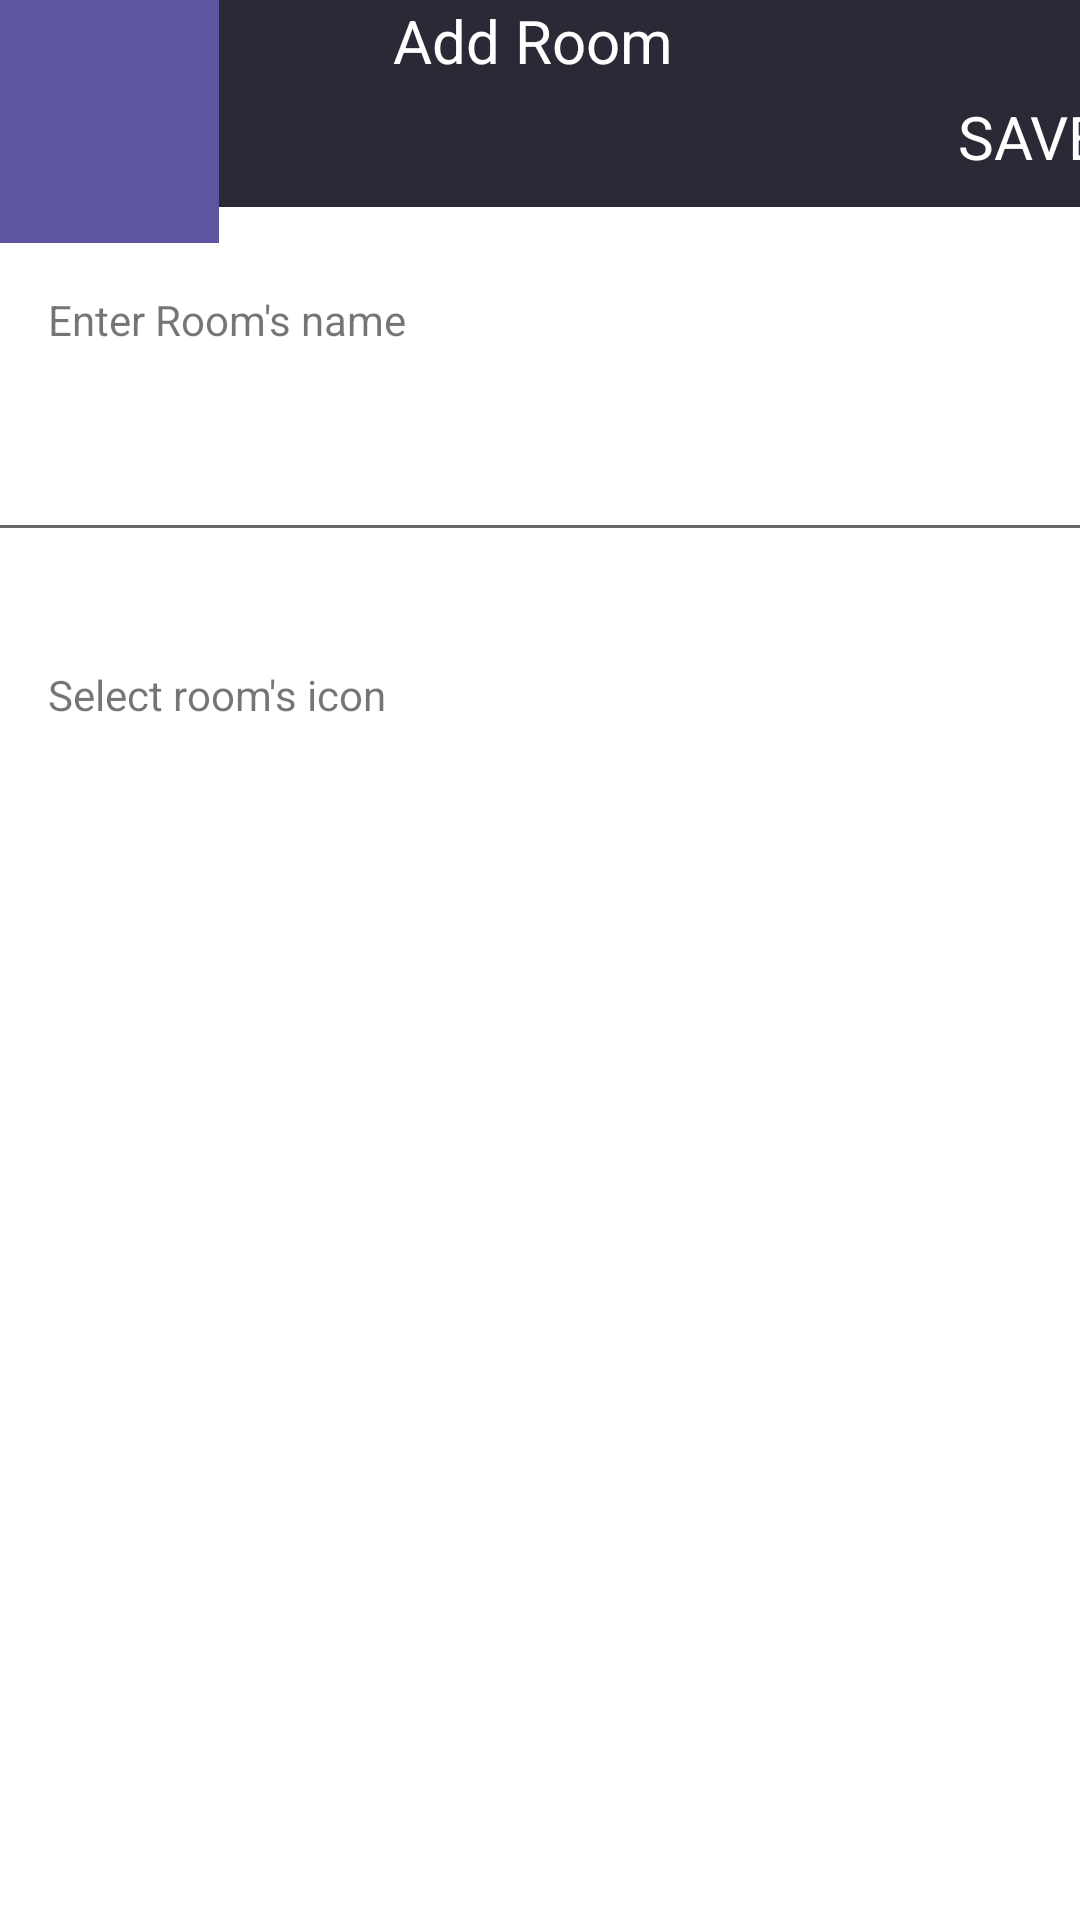

Android layout source for this screen:
<!-- AndroidManifest.xml: application theme Theme.SmartHouseMainActivity -->
<!-- res/layout/activity_add_room.xml -->
<?xml version="1.0" encoding="utf-8"?>
<androidx.constraintlayout.widget.ConstraintLayout xmlns:android="http://schemas.android.com/apk/res/android"
    xmlns:app="http://schemas.android.com/apk/res-auto"
    xmlns:tools="http://schemas.android.com/tools"
    android:layout_width="match_parent"
    android:layout_height="match_parent"
    tools:context=".AddRoomActivity">

    <LinearLayout
        android:id="@+id/linearLayout3"
        android:layout_width="409dp"
        android:layout_height="69dp"
        android:background="#2A2A37"
        android:orientation="horizontal"
        app:layout_constraintEnd_toEndOf="parent"
        app:layout_constraintStart_toStartOf="parent"
        app:layout_constraintTop_toTopOf="parent">

        <ImageButton
            android:id="@+id/imageView6"
            android:layout_width="40dp"
            android:layout_height="36dp"
            android:layout_gravity="bottom"
            android:layout_marginLeft="15dp"
            android:layout_marginBottom="5dp"
            android:background="#2A2A38"
            android:onClick="Back"
            android:scaleType="fitCenter"
            app:srcCompat="@drawable/icon_back" />

        <TextView
            android:id="@+id/textView14"
            android:layout_width="wrap_content"
            android:layout_height="wrap_content"
            android:layout_gravity="top"
            android:layout_marginLeft="100dp"
            android:text="Add Room"
            android:textColor="@color/white"
            android:textSize="20sp" />

        <TextView
            android:id="@+id/textView16"
            android:layout_width="wrap_content"
            android:layout_height="wrap_content"
            android:layout_gravity="bottom"
            android:layout_marginLeft="95dp"
            android:layout_marginBottom="5dp"
            android:text="SAVE"
            android:textColor="@color/white"
            android:textSize="20sp" />
    </LinearLayout>

    <TextView
        android:id="@+id/textView17"
        android:layout_width="wrap_content"
        android:layout_height="wrap_content"
        android:layout_marginStart="16dp"
        android:layout_marginTop="28dp"
        android:text="Enter Room's name"
        app:layout_constraintStart_toStartOf="parent"
        app:layout_constraintTop_toBottomOf="@+id/linearLayout3" />

    <EditText
        android:id="@+id/editTextTextPersonName"
        android:layout_width="375dp"
        android:layout_height="51dp"
        android:layout_marginStart="16dp"
        android:layout_marginTop="17dp"
        android:layout_marginEnd="16dp"
        android:backgroundTintMode="multiply"
        android:ems="10"
        android:inputType="textPersonName"
        app:layout_constraintEnd_toEndOf="parent"
        app:layout_constraintStart_toStartOf="parent"
        app:layout_constraintTop_toBottomOf="@+id/textView17" />

    <TextView
        android:id="@+id/textView18"
        android:layout_width="wrap_content"
        android:layout_height="wrap_content"
        android:layout_marginStart="16dp"
        android:layout_marginTop="38dp"
        android:text="Select room's icon"
        app:layout_constraintStart_toStartOf="parent"
        app:layout_constraintTop_toBottomOf="@+id/editTextTextPersonName" />

    <ImageButton
        android:id="@+id/imageButton6"
        android:layout_width="73dp"
        android:layout_height="81dp"
        android:background="#5E55A0"
        android:scaleType="centerInside"
        app:srcCompat="@drawable/kitchen_adrm"
        tools:layout_editor_absoluteX="32dp"
        tools:layout_editor_absoluteY="269dp" />

</androidx.constraintlayout.widget.ConstraintLayout>
<!-- resources referenced by this layout -->
<resources>
  <style name="Theme.SmartHouseMainActivity" parent="Theme.MaterialComponents.DayNight.NoActionBar">
          
          <item name="colorPrimary">@color/purple_500</item>
          <item name="colorPrimaryVariant">@color/purple_700</item>
          <item name="colorOnPrimary">@color/white</item>
          
          <item name="colorSecondary">@color/teal_200</item>
          <item name="colorSecondaryVariant">@color/teal_700</item>
          <item name="colorOnSecondary">@color/black</item>
          
          <item name="android:statusBarColor" tools:targetApi="l">?attr/colorPrimaryVariant</item>
          
      </style>
  <!-- not gathered from this repository: default colours our renderer supplied (Android Studio template values) -->
  <color name="purple_500">#FF6200EE</color>
  <color name="purple_700">#FF3700B3</color>
  <color name="teal_200">#FF03DAC5</color>
  <color name="teal_700">#FF018786</color>
  <color name="black">#FF000000</color>
  <color name="white">#FFFFFFFF</color>
</resources>
